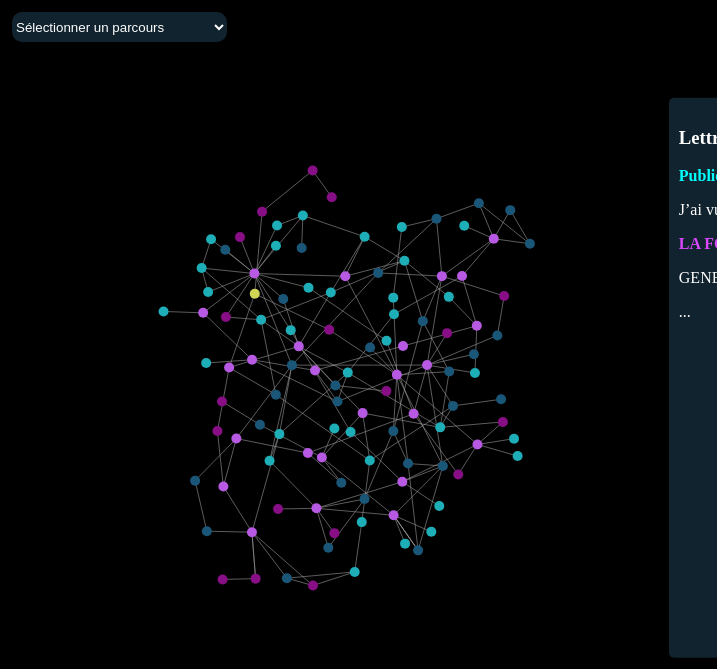
D3 v6 page, settled after 480 driven frames (8 s of simulated time); the page loaded 1 data file(s).


        const svgWidth = window.innerWidth * 0.7;
        const svgHeight = window.innerHeight;
        const svg = d3.select("#vis")
            .append("svg")
            .attr("width", svgWidth)
            .attr("height", svgHeight);
    
        let simulation;
    
        d3.json("fragments3.json")
            .then(data => {
                const nodes = data.data.nodes;
                const links = data.data.links;
                const nodeGroups = Array.from(new Set(nodes.map(d => d.group)));
                const nodeTypes = Array.from(new Set(nodes.map(d => d.type)));
                const nodeText = Array.from(new Set(nodes.map(d => d.texte)));
                const customColors = ["#B759E3", "#1eaeb8", "#1a5678", "#870E85"];
                const colorScale = d3.scaleOrdinal()
                    .domain(nodeTypes)
                    .range(customColors);
    
                var sidePanel = d3.select("body").append("div")
                    .attr("class", "side-panel")
                    .style("right", "20px")
                    .style("top", "50%")
                    .style("transform", "translateY(-50%)")
                    .style("position", "fixed")
                    .style("background-color", "#11232E")
                    .style("padding", "10px")
                    .style("border", "none")
                    .style("height", "70%")
                    .style("width", "30%")
                    .style("overflow-y", "auto");
    
                const defaultNodeId = 1;
                const defaultNode = nodes.find(node => node.id === defaultNodeId);
                    if (defaultNode) {
                        displayNodeText(defaultNode);
                    } else {
                        sidePanel.html("<p>Aucun nœud avec l'ID 1 n'a été trouvé.</p>");
                    }
                

                    function displayNodeText(d) {
    if (d.texte) {
        // Remplacer les occurrences de # suivi d'un nombre par des liens normaux
        const textWithLinks = d.texte.replace(/<a href=\"#(\d+)\">(.+)<\/a>/g, (match, id, label) => {
            return `<a href="#" class="node-link" data-target-id="${id}">${label}</a>`;
        });

        // Remplacer les occurrences de #overlay suivi d'un nombre par des liens overlay
        const textWithOverlayLinks = textWithLinks.replace(/<a href=\"#overlay_(\d+)\">(.+)<\/a>/g, (match, id, label) => {
            return `<a href="#overlay" class="overlay-link" data-target-id="${id}">${label}</a>`;
        });

        const html = '<h3>' + d.name + '</h3><p>' + textWithOverlayLinks + '</p>';
        sidePanel.html(html);
        sidePanel.selectAll('.node-link').on('click', handleNodeLinkClick);
        sidePanel.selectAll('.overlay-link').on('click', handleOverlayLinkClicks);
    }
}

function handleOverlayLinkClicks() {
  const targetIds = Array.from(d3.selectAll('a[data-target-id]'), d => d.getAttribute('data-target-id'));
  const targetNodes = nodes.filter(node => targetIds.includes(node.id.toString()));

  if (targetNodes.length > 0) {
    targetNodes.forEach(node => {
      displayNodeOverlay(node);
      highlightNodeByIdOverlay(node.id);
    });
  } else {
    console.log("Node(s) not found:", targetIds);
  }
}

function displayNodeOverlay(node) {
    const content = node.texte;
    const overlayContent = d3.select('#overlayContent');
    overlayContent.html(content);
    overlayContent.append('button')
    .attr('class', 'close-button')
    .text('Fermer')
    .on('click', function() {
        closeOverlay(node.id);
    });

d3.select('.overlay-container').style('display', 'block');
highlightNodeByIdOverlay(node.id);
}

function closeOverlay(id) {
d3.select('.overlay-container').style('display', 'none');
node.classed("green-node", false);
}

function highlightNodeByIdOverlay(id) {
node.classed("green-node", false);
node.filter(d => d.id === parseInt(id)).classed("green-node", true);
}

function handleNodeLinkClick() {
event.preventDefault();
const targetId = d3.select(this).attr('data-target-id');
const targetNode = nodes.find(node => node.id === parseInt(targetId));
if (targetNode) {
  displayNodeText(targetNode);
  highlightNodeById(targetNode.id);

}

sidePanel.node().scrollTop = 0;

}



function highlightNodeById(id) {
node.classed("yellow-node", false);
node.filter(d => d.id === parseInt(id)).classed("yellow-node", true);
}








    simulation = d3.forceSimulation(nodes)
        .force("link", d3.forceLink(links).id(d => d.id))
        .force("charge", d3.forceManyBody().strength(-50))
        .force("center", d3.forceCenter(svgWidth / 2, window.innerHeight / 2))
        .force("x", d3.forceX().strength(0.1).x(d => Math.max(0, Math.min(svgWidth, d.x))))
        .force("y", d3.forceY().strength(0.1).y(d => Math.max(0, Math.min(window.innerHeight, d.y))))
        .alpha(1).restart();

    const nodeColor = d => colorScale(d.type);
    const link = svg.selectAll("line")
        .data(links)
        .enter().append("line")
        .attr("stroke", "#999")
        .attr("stroke-opacity", 0.6)
        .attr("stroke-width", 1);
    const drag = d3.drag()
        .on("start", dragstarted)
        .on("drag", dragged)
        .on("end", dragended);
    const node = svg.selectAll("circle")
        .data(nodes)
        .enter().append("circle")
        .attr("r", 5)
        .attr("fill", d => nodeColor(d))
        .call(drag)
        .classed("yellow-node", false)
        .classed("yellow-node", d => d.id === 1);
    node.append("title")
        .text(d => d.name);

    simulation.on("tick", () => {
        link.attr("x1", d => d.source.x)
            .attr("y1", d => d.source.y)
            .attr("x2", d => d.target.x)
            .attr("y2", d => d.target.y);
        node.attr("cx", d => d.x)
            .attr("cy", d => d.y);
                });
    const groupSelect = d3.select("#group-select")
        .style("background-color", "#11232E")
        .style("color", "white")
        .style("border", "none")
        .style("height", "30px")
        .style("border-radius", "10px");
        groupSelect.append("option")
            .attr("value", "") 
            .text("Tous les parcours");
        groupSelect.selectAll("option.group-option")
            .data(nodeGroups)
            .enter()
            .append("option")
            .attr("value", d => d)
            .text(d => d);
        groupSelect.on("change", function() {
        const selectedGroup = d3.select(this).property("value");
            filterNodes(selectedGroup);
                });
    function filterNodes(selectedGroup) {
        node.attr("opacity", d => (selectedGroup === "" || d.group === selectedGroup) ? 1 : 0.2);
        link.attr("opacity", d => (selectedGroup === "" || nodes[d.source.index].group === selectedGroup) ? 0 : 0.2);}
    });

    function dragstarted(event, d) {
        if (!event.active) simulation.alphaTarget(0.3).restart();
            d.fx = d.x;
            d.fy = d.y;
        }

    function dragged(event, d) {
        d.fx = Math.max(0, Math.min(svgWidth, event.x));
        d.fy = Math.max(0, Math.min(svgHeight, event.y));
        }

    function dragended(event, d) {
        if (!event.active) simulation.alphaTarget(0);
            d.fx = null;
            d.fy = null;
        }


### data: fragments3.json
{
 "data": {
  "nodes": [
   {
    "id": 1,
    "name": "Lettres de Mistriss Henley",
    "type": "Lettres de Mistriss Henley",
    "group": "Henley, Mari, Justification",
    "texte": "<a href=\"#2\">Publiées par son Amie</a>.<…"
   },
   {
    "id": 2,
    "name": "Première Lettre",
    "type": "Lettres de Mistriss Henley",
    "group": "Henley, Mari, Justification",
    "texte": "Première Lettre<p>Quel aimable et cruel …"
   },
   {
    "id": 3,
    "name": "Les Henley et les Bompré",
    "type": "Lettres de Mistriss Henley",
    "group": "Henley, Mari, Justification",
    "texte": "En lisant seule l’histoire du portrait, …"
   },
   {
    "id": 4,
    "name": "Condamnations",
    "type": "Lettres de Mistriss Henley",
    "group": "Henley, Mari, Justification",
    "texte": "Je lui pardonnerais ses livres, ses roma…"
   },
   {
    "id": 5,
    "name": "Mistriss Henley et Mme Bompré",
    "type": "Lettres de Mistriss Henley",
    "group": "Henley, Mari, Justification",
    "texte": "Moi aussi je ne suis point heureuse, aus…"
   },
   {
    "id": 6,
    "name": "L'histoire de Mistriss Henley",
    "type": "Lettres de Mistriss Henley",
    "group": "Visions du mariage",
    "texte": "commençons.<p>Orpheline de bonne heure, …"
   },
   {
    "id": 7,
    "name": "Le choix d'un mari",
    "type": "Lettres de Mistriss Henley",
    "group": "Visions du mariage",
    "texte": "L’autre homme à marier était le second f…"
   },
   {
    "id": 8,
    "name": "Le départ pour la campagne",
    "type": "Lettres de Mistriss Henley",
    "group": "Campagne : espoirs et aliénation",
    "texte": "Je me flattais que la société d’un homme…"
   },
   "... 101 more items"
  ],
  "links": [
   {
    "source": 1,
    "target": 2
   },
   {
    "source": 1,
    "target": 101
   },
   {
    "source": 1,
    "target": 104
   },
   {
    "source": 2,
    "target": 3
   },
   {
    "source": 2,
    "target": 68
   },
   {
    "source": 2,
    "target": 105
   },
   {
    "source": 3,
    "target": 4
   },
   {
    "source": 3,
    "target": 27
   },
   "... 162 more items"
  ]
 }
}